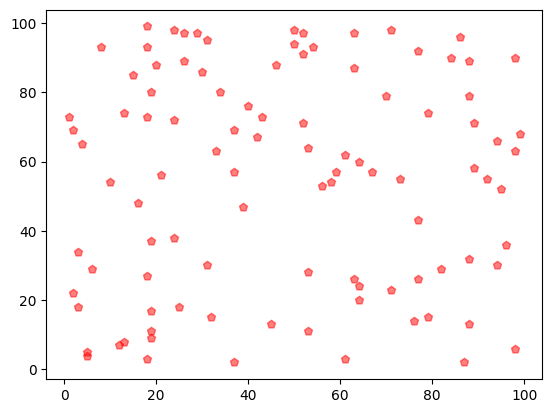

Write Python code to recreate this figure.
import matplotlib.pyplot as plt
import numpy as np

plt.rcParams['font.sans-serif'] = ['SimHei']
plt.rcParams['axes.unicode_minus'] = False

x = np.random.randint(1,100,size=(100,))
y = np.random.randint(1,100,size=(100,))

plt.scatter(x,y,c='r',marker='p',alpha=0.5)  # c 颜色 r红色  marker 形状 o 圆形 p 菱形 alpha 透明度
plt.show()
